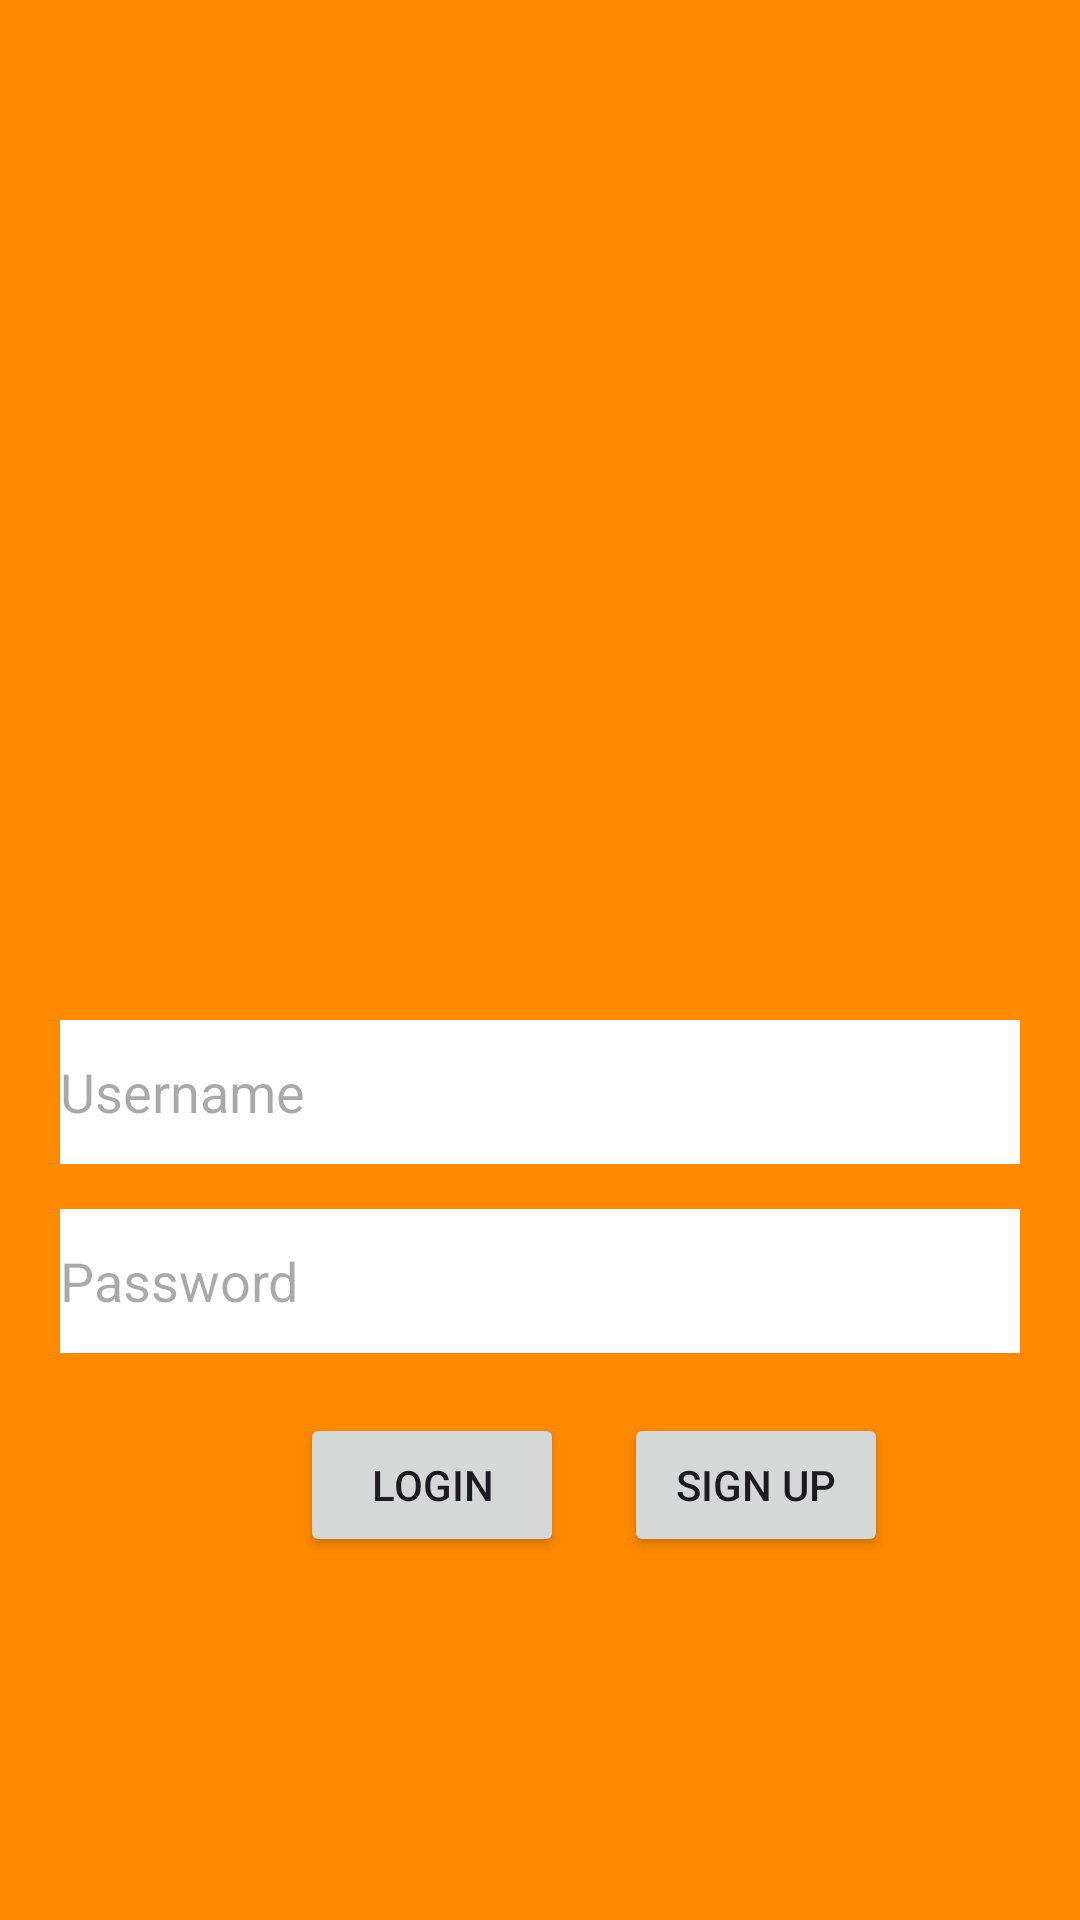

Write the Android layout XML for this screen, with the resource values it uses.
<!-- AndroidManifest.xml: application theme Theme.QLSACH -->
<!-- res/layout/activity_login.xml -->
<?xml version="1.0" encoding="utf-8"?>
<RelativeLayout xmlns:android="http://schemas.android.com/apk/res/android"
    xmlns:app="http://schemas.android.com/apk/res-auto"
    xmlns:tools="http://schemas.android.com/tools"
    android:layout_width="match_parent"
    android:layout_height="match_parent"
    android:background="@color/a"
    tools:context=".Activity.LoginActivity">

    <ImageView
        android:id="@+id/imageViewLogo"
        android:layout_width="200dp"
        android:layout_height="250dp"
        android:layout_centerHorizontal="true"
        android:layout_marginTop="50dp"
        android:background="#002196F3"
        android:scaleType="fitCenter"
        android:src="@drawable/loginbook" />

    <LinearLayout
        android:id="@+id/layoutInputLogin"
        android:layout_width="match_parent"
        android:layout_height="wrap_content"
        android:layout_marginTop="20dp"
        android:layout_below="@+id/imageViewLogo"
        android:orientation="vertical">

        <EditText
            android:id="@+id/editTextUsernameLogin"
            android:layout_width="match_parent"
            android:layout_height="wrap_content"
            android:layout_marginTop="20dp"
            android:background="@color/white"
            android:layout_marginStart="20dp"
            android:layout_marginEnd="20dp"
            android:hint="Username"
            android:minHeight="48dp" />

        <EditText
            android:id="@+id/editTextPasswordLogin"
            android:layout_width="match_parent"
            android:layout_height="wrap_content"
            android:layout_marginTop="15dp"
            android:background="@color/white"
            android:layout_marginStart="20dp"
            android:layout_marginEnd="20dp"
            android:hint="Password"
            android:inputType="textPassword"
            android:minHeight="48dp" />
    </LinearLayout>

    <Button
        android:id="@+id/buttonLogin"
        android:layout_width="wrap_content"
        android:layout_height="wrap_content"
        android:layout_below="@id/layoutInputLogin"
        android:layout_marginTop="20dp"
        android:layout_marginLeft="100sp"
        android:text="Login" />

    <Button
        android:id="@+id/buttonSignUp"
        android:layout_width="wrap_content"
        android:layout_height="wrap_content"
        android:layout_toRightOf="@id/buttonLogin"
        android:layout_below="@id/layoutInputLogin"
        android:layout_marginTop="20dp"
        android:layout_marginLeft="20sp"
        android:text="Sign Up" />

</RelativeLayout>
<!-- resources referenced by this layout -->
<resources>
  <color name="a">#FF8900</color>
  <color name="white">#FFFFFFFF</color>
  <style name="Theme.QLSACH" parent="Base.Theme.QLSACH" />
  <style name="Base.Theme.QLSACH" parent="Theme.Material3.DayNight.NoActionBar">
          
          
      </style>
</resources>
